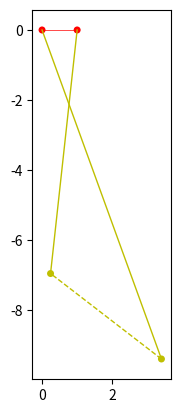

Write the Python code that produced this figure.
""" From "COMPUTATIONAL PHYSICS", 3rd Ed, Enlarged Python eTextBook  
    by RH Landau, MJ Paez, and CC Bordeianu
    Copyright Wiley-VCH Verlag GmbH & Co. KGaA, Berlin;  Copyright R Landau,
    Oregon State Unv, MJ Paez, Univ Antioquia, C Bordeianu, Univ Bucharest, 2015.
    Support by National Science Foundation"""

# NewtonNDanimate.py  MultiDimension Newton Search
import numpy as np
import matplotlib.pyplot as plt
import sys

n = 9
deriv = np.zeros( (n, n), float)
f = np.zeros(n, float)

L=1.003     #total length
L1=10       #length of rods
L2=4
L3=7

if (L1+L2+L3 < L):
    print("That won't work too good...",str(L1+L2+L3)+"<"+str(L))
    sys.exit()
W1=4        #mass 1
W2=20       #mass 2

# we are solving for x for the equations on 118
x = np.array([-0.5, -0.5, -0.5, 0.5, 0.5, 0.5, W1+W2, W1+W2, W1+W2]) #starting guesses
# sin @1, sin@2, sin @3, cos @1, cos @2, cos @3, T1, T2, T3
def plotconfig():
    #for obj in scene.objects: obj.visible=0 # to erase the previous configuration
    xa = L1*x[3]                # L1*cos(th1)
    ya = -abs(L1*x[0])                # L1 sin(th1)
    xb = xa+L2*x[4]             # L1*cos(th1)+L2*cos(th2)
    yb = -abs(L1*x[0]+L2*x[1])             # L1*sin(th1)+L2*sin(th2)
    xc = xb+L3*x[5]             # L1*cos(th1)+L2*cos(th2)+L3*cos(th3)
    yc = L1*x[0]+L2*x[1]-L3*x[2]             # L1*sin(th1)+L2*sin(th2)-L3*sin(th3)
    plt.axes()
    plt.cla()
    circlea = plt.Circle((xa,ya), radius=0.1, fc='y')
    plt.gca().add_patch(circlea)
    circleb = plt.Circle((xb,yb), radius=0.1, fc='y')
    plt.gca().add_patch(circleb)
    circlec = plt.Circle((xc,yc), radius=0.1, fc='r')
    plt.gca().add_patch(circlec)
    circled = plt.Circle((0,0), radius=0.1, fc='r')
    plt.gca().add_patch(circled)
    linetop = plt.Line2D((0,xc), (0,yc), lw=.5, c='r')
    plt.gca().add_line(linetop)
    lineab = plt.Line2D((xa,xb), (ya,yb), lw=1, c='y')
    if (x[7]>0): plt.setp(lineab, linestyle='--')
    plt.gca().add_line(lineab)
    line0a = plt.Line2D((0,xa), (0,ya), lw=1, c='y')
    if (x[6]>0): plt.setp(line0a, linestyle='--')
    plt.gca().add_line(line0a)
    linebc = plt.Line2D((xb,xc), (yb,yc), lw=1, c='y')
    if (x[8]>0): plt.setp(linebc, linestyle='--')
    plt.gca().add_line(linebc)
    plt.axis('scaled')
    plt.show()

def F(x, f):  # gives you the array, of updated equations of forces that need to be maintained
    f[0] = L1*x[3]  +  L2*x[4]  +  L3*x[5]  -  L
    f[1] = L1*x[0]  +  L2*x[1]  -  L3*x[2]
    f[2] = x[6]*x[0]  -  x[7]*x[1]  -  W1
    f[3] = x[6]*x[3]  -  x[7]*x[4]
    f[4] = x[7]*x[1]  +  x[8]*x[2]  -  W2
    f[5] = x[7]*x[4]  -  x[8]*x[5]
    f[6] = pow(x[0], 2)  +  pow(x[3], 2)  -  1.0
    f[7] = pow(x[1], 2)  +  pow(x[4], 2)  -  1.0
    f[8] = pow(x[2], 2)  +  pow(x[5], 2)  -  1.0

#Calculate a _matrix_ of derivitives of df_i/d_j
def dFi_dXj(x, deriv, n):       # Define derivative function, using central difference
    h = 1e-3 #step size
    for j in range(0, n):
         temp = x[j]
         x[j] = x[j] +  h/2.
         F(x, f)                                                 
         for i in range(0, n): deriv[i, j] = f[i] #forward half-step
         x[j] = temp         
    for j in range(0, n):
         temp = x[j]
         x[j] = x[j] - h/2.
         F(x, f)
         for i in range(0, n): deriv[i, j] = (deriv[i, j] - f[i])/h  # (forward half-step - backward half-step) / step
         x[j] = temp

for it in range(1, 1000):
    F(x, f)                              
    dFi_dXj(x, deriv, n)   
    #  F' dx = -f
    sol = np.linalg.solve(deriv, -f) # used to solve for delta x
    
    x=x+sol

    errX = errF = errXi = 0.0
    willbreak=False
    eps = 1e-10
    for i in range(0, n):
        if ( x[i] !=  0.): errXi = abs(sol[i]/x[i])
        else:  errXi = abs(sol[i])
        if ( errXi > errX): errX = errXi                            
        if ( abs(f[i]) > errF ): errF = abs(f[i])        
        if ( (errX <=  eps) and (errF <=  eps) ): willbreak=True
    if (willbreak): break

plotconfig() #draw it
F(x,f) #evaluate solution
print('Number of iterations = ', it)
print('Solution:')
for i in range(0, n):
    print('x['+str(i)+']='+str(x[i]), 'f['+str(i)+']='+str(f[i]))
